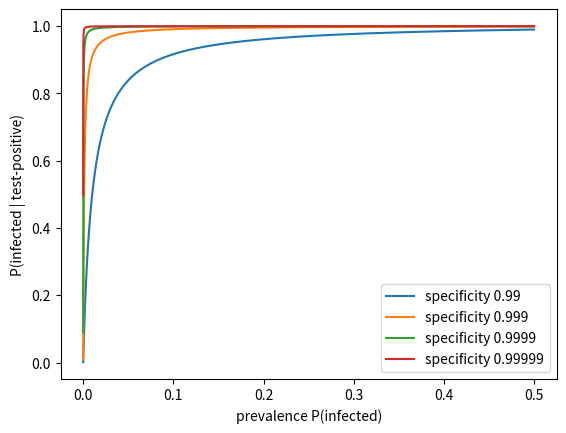

Write the Python code that produced this figure.
"""
This script visualizes P(Infected|Test-positive) depending on the
prevalence P(Infected) and the specificity P(test-negative|not-infected)
"""

import matplotlib.pyplot as plt


def calculate_posterior(sensitivity, prevalence, specificity):
    p_not_infected = (1.0 - prevalence)
    p_testpos_given_notinfected = (1.0 - specificity)
    p_testpos = (sensitivity * prevalence) + (p_testpos_given_notinfected * p_not_infected)
    return _bayes_rule(likelihood=sensitivity, prior=prevalence, evidence=p_testpos)

def _bayes_rule(likelihood, prior, evidence):
    return ((likelihood * prior) / evidence)


if __name__ == "__main__":
    specificities = [0.99, 0.999, 0.9999, 0.99999]
    prevalences = list([i/100000 for i in range(1, 50001)])
    sensitivity = 0.99

    # for each specificity calculate prevalence for eeach prevalence value
    for specificity in specificities:
        p_values = [calculate_posterior(sensitivity, prevalence, specificity) for prevalence in prevalences]
        plt.plot(prevalences, p_values, label=f"specificity {specificity}")
    
    plt.legend()
    plt.xlabel("prevalence P(infected)")
    plt.ylabel("P(infected | test-positive)")
    plt.show()
